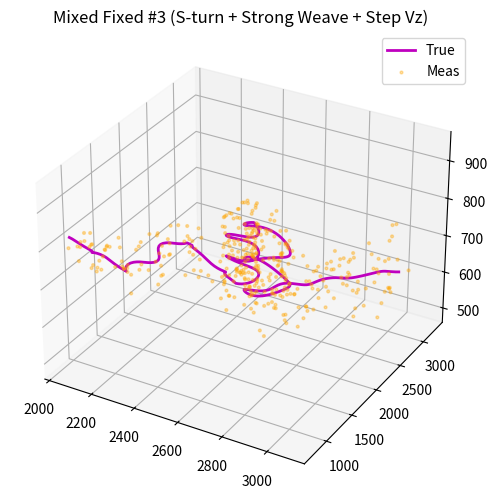

The matplotlib source for this figure:
import numpy as np
import matplotlib.pyplot as plt

"""
固定 mixed 轨迹 #3：双向急转（S-turn）+ 强横向蛇形 + 高度“台阶式”变化

段设计：
- 段1：CV + 轻蛇形
- 段2：强 CT 正向急转
- 段3：强 CT 反向急转（S形）
- 段4：强横向蛇形 + 高度阶跃爬升/俯冲耦合

量测固定：RandomState(seed=203)
"""


def _polar_measure_fixed(p, v, radar_pos, rng, std_r=9.0, std_az=0.8, std_el=0.8, std_vr=1.6):
    radar_pos = np.asarray(radar_pos, dtype=float)

    rel = p - radar_pos
    r_true = np.linalg.norm(rel, axis=1)
    r_true = np.maximum(r_true, 1e-6)

    az_true = np.arctan2(rel[:, 1], rel[:, 0])
    el_true = np.arcsin(rel[:, 2] / r_true)
    vr_true = np.sum(v * rel, axis=1) / r_true

    r_meas = r_true + rng.normal(0, std_r, size=r_true.shape)
    az_meas_deg = np.rad2deg(az_true) + rng.normal(0, std_az, size=r_true.shape)
    el_meas_deg = np.rad2deg(el_true) + rng.normal(0, std_el, size=r_true.shape)
    vr_meas = vr_true + rng.normal(0, std_vr, size=r_true.shape)

    meas_polar = np.column_stack([r_meas, az_meas_deg, el_meas_deg, vr_meas]).astype(np.float32)

    az_m = np.deg2rad(az_meas_deg)
    el_m = np.deg2rad(el_meas_deg)
    x = r_meas * np.cos(el_m) * np.cos(az_m) + radar_pos[0]
    y = r_meas * np.cos(el_m) * np.sin(az_m) + radar_pos[1]
    z = r_meas * np.sin(el_m) + radar_pos[2]
    meas_xyz = np.column_stack([x, y, z]).astype(np.float32)

    return meas_polar, meas_xyz


def generate_mixed_fixed_3(T=380, dt=1.0, radar_pos=(0, 0, 0)):
    b1, b2, b3 = 110, 210, 290

    p = np.zeros((T, 3), dtype=float)
    v = np.zeros((T, 3), dtype=float)

    p[0] = np.array([3000.0, 3200.0, 600.0], dtype=float)

    speed = 14.0
    heading = np.deg2rad(-110.0)

    omega2 = np.deg2rad(8.0)
    omega3 = -np.deg2rad(11.0)

    for t in range(T):
        if t < b1:
            # CV + 轻蛇形
            heading = heading + np.deg2rad(1.5) * np.sin(2 * np.pi * t / 26.0)
            vz = 0.6 + 0.9 * np.sin(2 * np.pi * t / 33.0)
        elif t < b2:
            # 强急转（正向）
            heading = heading + omega2 * dt
            speed = np.clip(speed + 0.10 * np.sin(2 * np.pi * t / 14.0), 10.0, 18.0)
            vz = 2.0 + 1.8 * np.sin(2 * np.pi * t / 20.0)
        elif t < b3:
            # 强急转（反向）形成 S-turn
            heading = heading + omega3 * dt
            speed = np.clip(speed + 0.12 * np.sin(2 * np.pi * t / 12.0), 9.0, 18.5)
            vz = -1.8 + 1.6 * np.sin(2 * np.pi * t / 18.0)
        else:
            # 强横向蛇形 + 高度台阶变化
            heading = heading + np.deg2rad(22.0) * np.sin(2 * np.pi * t / 18.0)

            # 高度“台阶”：每 30 帧换一次基线
            step = ((t - b3) // 30) % 3
            if step == 0:
                base_vz = 3.8
            elif step == 1:
                base_vz = -3.0
            else:
                base_vz = 2.6
            vz = base_vz + 1.2 * np.sin(2 * np.pi * t / 16.0)

            # 速度也做轻脉冲
            speed = np.clip(speed + 0.28 * np.sin(2 * np.pi * t / 10.0), 8.0, 19.0)

        vx = speed * np.cos(heading)
        vy = speed * np.sin(heading)
        v[t] = np.array([vx, vy, vz], dtype=float)

        if t > 0:
            p[t] = p[t - 1] + v[t] * dt

        p[t, 2] = np.clip(p[t, 2], 80.0, 3000.0)

    a = np.gradient(v, dt, axis=0)

    rng = np.random.RandomState(203)
    meas_polar, meas_xyz = _polar_measure_fixed(p, v, radar_pos, rng)

    return {
        'positions': p.astype(np.float32),
        'velocities': v.astype(np.float32),
        'accelerations': a.astype(np.float32),
        'measurements_polar': meas_polar,
        'meas_xyz': meas_xyz,
        'radar_pos': np.asarray(radar_pos, dtype=np.float32),
        'trajectory_type': 'mixed_fixed_3',
        'dt': dt,
    }


if __name__ == '__main__':
    d = generate_mixed_fixed_3()
    p = d['positions']
    m = d['meas_xyz']

    fig = plt.figure(figsize=(10, 6))
    ax = fig.add_subplot(111, projection='3d')
    ax.plot(p[:, 0], p[:, 1], p[:, 2], 'm-', linewidth=2, label='True')
    ax.scatter(m[:, 0], m[:, 1], m[:, 2], s=4, alpha=0.35, c='orange', label='Meas')
    ax.set_title('Mixed Fixed #3 (S-turn + Strong Weave + Step Vz)')
    ax.legend()
    plt.show()
